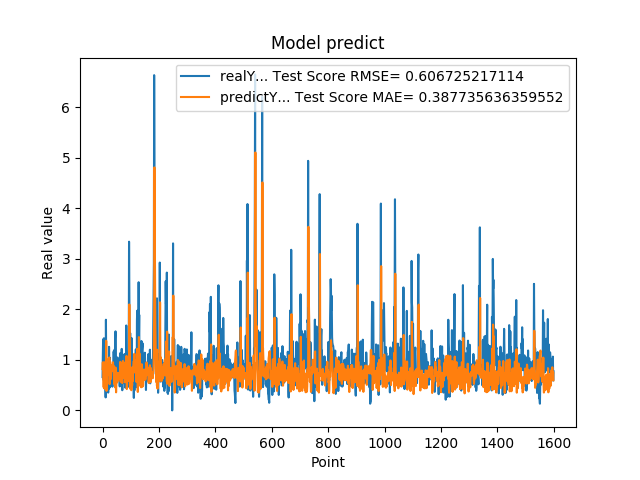

The file beside this chart, header and first rows:
6.598609685899999855e-01, 8.189671060613366027e-01
1.064264059070000101e+00, 9.515782191163651982e-01
1.405602574350000022e+00, 8.479153175460929504e-01
8.296080231669999971e-01, 6.369349066378311441e-01
5.991539955139999485e-01, 4.577254431294575654e-01
1.428635239600000162e+00, 6.990225374559009275e-01
8.065109848980001050e-01, 9.533580885620854817e-01
6.876540184020000224e-01, 4.302173127069008340e-01
5.833169817919999778e-01, 6.233321128174839076e-01
5.949760079379999844e-01, 7.279764848343198702e-01
7.861356735230000670e-01, 8.455376755242541842e-01
2.572369873520000128e-01, 8.849619933068229027e-01
1.794924020770000350e+00, 8.303178959171909623e-01
8.961080312729999831e-01, 1.378454420802950331e+00
7.979059815410000089e-01, 3.861797409341509724e-01
5.662040114399999879e-01, 5.778891782552055822e-01
5.163450241089999615e-01, 6.890859685330127382e-01
6.402639746670000243e-01, 8.761362035155325634e-01
8.763459920880000142e-01, 9.348783227170303078e-01
8.570416569709999877e-01, 8.503772583929271045e-01
3.526079952719999855e-01, 7.163729554643833985e-01
6.394290328030000081e-01, 7.719861640450205176e-01
4.273239970209999905e-01, 1.030900763124550812e+00
1.258448958400000040e+00, 8.773245085145026101e-01
7.610700130459999713e-01, 1.047402062201366890e+00
4.505549967290000679e-01, 5.191405016767687286e-01
1.040465950970000053e+00, 7.621007223621016902e-01
6.315960288049999871e-01, 9.677910403790981331e-01
8.856300115590000077e-01, 6.102876715007795605e-01
6.266390085220000516e-01, 8.061658148000510060e-01
5.889170169829999191e-01, 6.895393040961697029e-01
5.718799829480000207e-01, 8.311248753420581448e-01
7.707089781759999259e-01, 8.708383743308216740e-01
6.057770252229999208e-01, 8.959424859642595163e-01
5.497890114779999671e-01, 7.770397537058792992e-01
4.699150025839999856e-01, 8.746622802951999898e-01
6.790698766709999390e-01, 9.133768616144690711e-01
5.749009847639999782e-01, 9.528690327803401861e-01
7.805925011630000521e-01, 8.389100431357385812e-01
1.167518377299999965e+00, 8.841260159560542231e-01
1.158666014670000077e+00, 7.845406624599312595e-01
8.174470067020001007e-01, 5.213084849485474237e-01
8.721716403960000363e-01, 5.172101394703363386e-01
1.205808043479999814e+00, 6.985395133457714678e-01
6.048160195349999713e-01, 6.931158836219099006e-01
1.414536952970000261e+00, 4.549338781000859533e-01
1.565044999119999947e+00, 8.492994055739397918e-01
9.977170228959999498e-01, 5.401936916828645741e-01
6.543220281600000687e-01, 3.574610779262474280e-01
1.002426028249999934e+00, 5.126246925076664018e-01
1.019487023349999966e+00, 7.260244305033154433e-01
8.961520195010002077e-01, 5.568336310073719320e-01
7.356550097470000438e-01, 5.553583740324601337e-01
1.047770023350000024e+00, 6.431843003522288438e-01
7.574622035029999756e-01, 7.439493779475215840e-01
9.243969917299998951e-01, 5.918092695167851414e-01
8.811730146410000630e-01, 7.364428825654300015e-01
8.489940166470000271e-01, 6.146586150157709039e-01
8.849580287930000067e-01, 6.565236407414178910e-01
7.603709697720000271e-01, 7.001016330313926117e-01
8.084459900859999326e-01, 6.890485724893974373e-01
... 1,539 more rows
